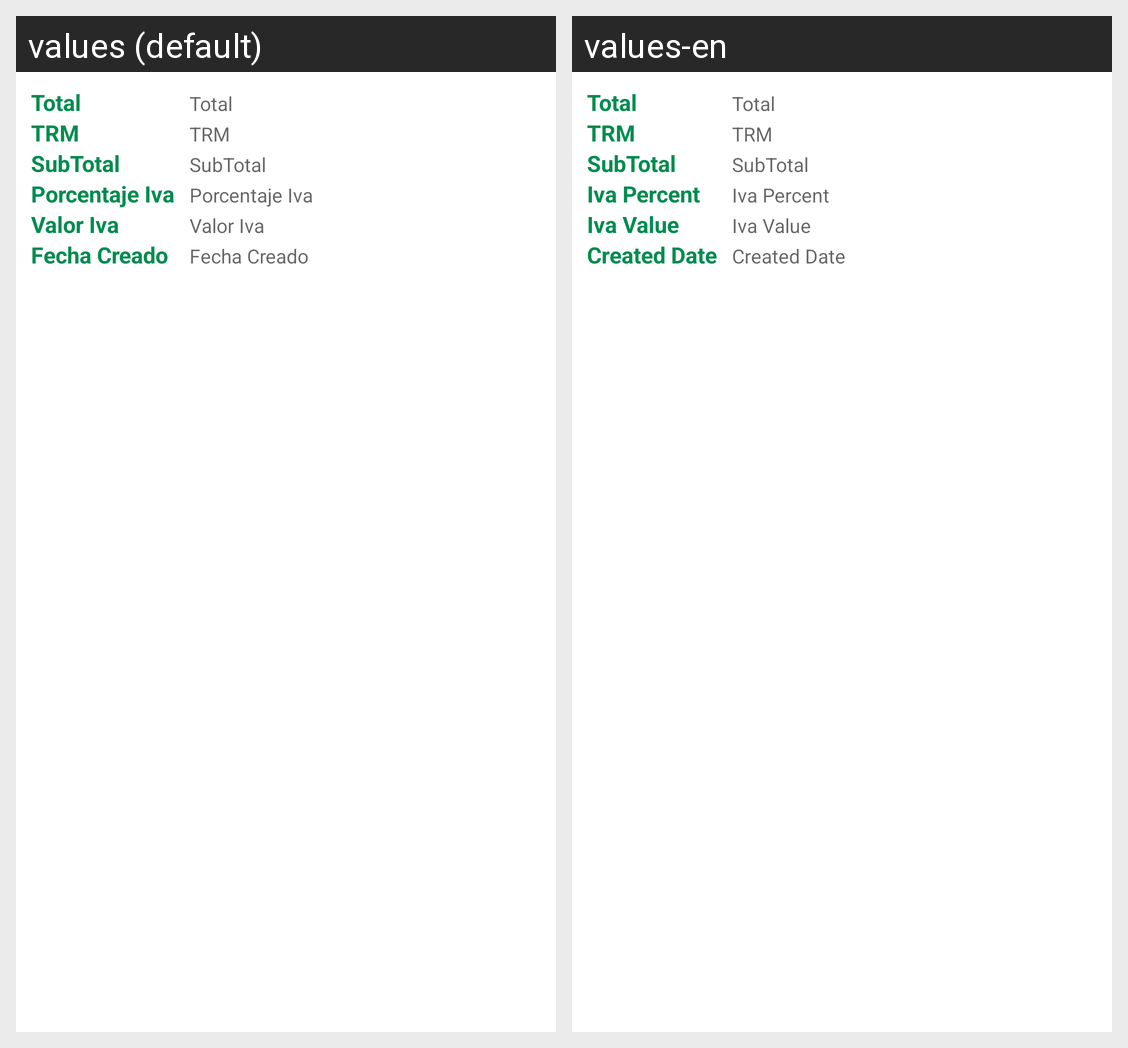

Translations of the strings shown on this Android screen, per locale in the grid:
Android screen res/layout/adapter_detalle_administraciones.xml rendered under 2 locales, left to right: values (default), values-en. Device: Nexus 5 (rendered at 1080×1920; each locale shown at half size, 540×960, under a caption strip naming it); theme AppTheme.
Strings drawn on this screen, with the default value and each locale's value (text and hints the layout hard-codes, and strings that could not be matched under every locale, appear in the picture but are not listed):

lbl_total
  values: Total
  values-en: Total

lbl_trm
  values: TRM
  values-en: TRM

lbl_subtotal
  values: SubTotal
  values-en: SubTotal

lbl_porcentaje_iva
  values: Porcentaje Iva
  values-en: Iva Percent

lbl_valor_iva
  values: Valor Iva
  values-en: Iva Value

lbl_fecha_creado
  values: Fecha Creado
  values-en: Created Date
